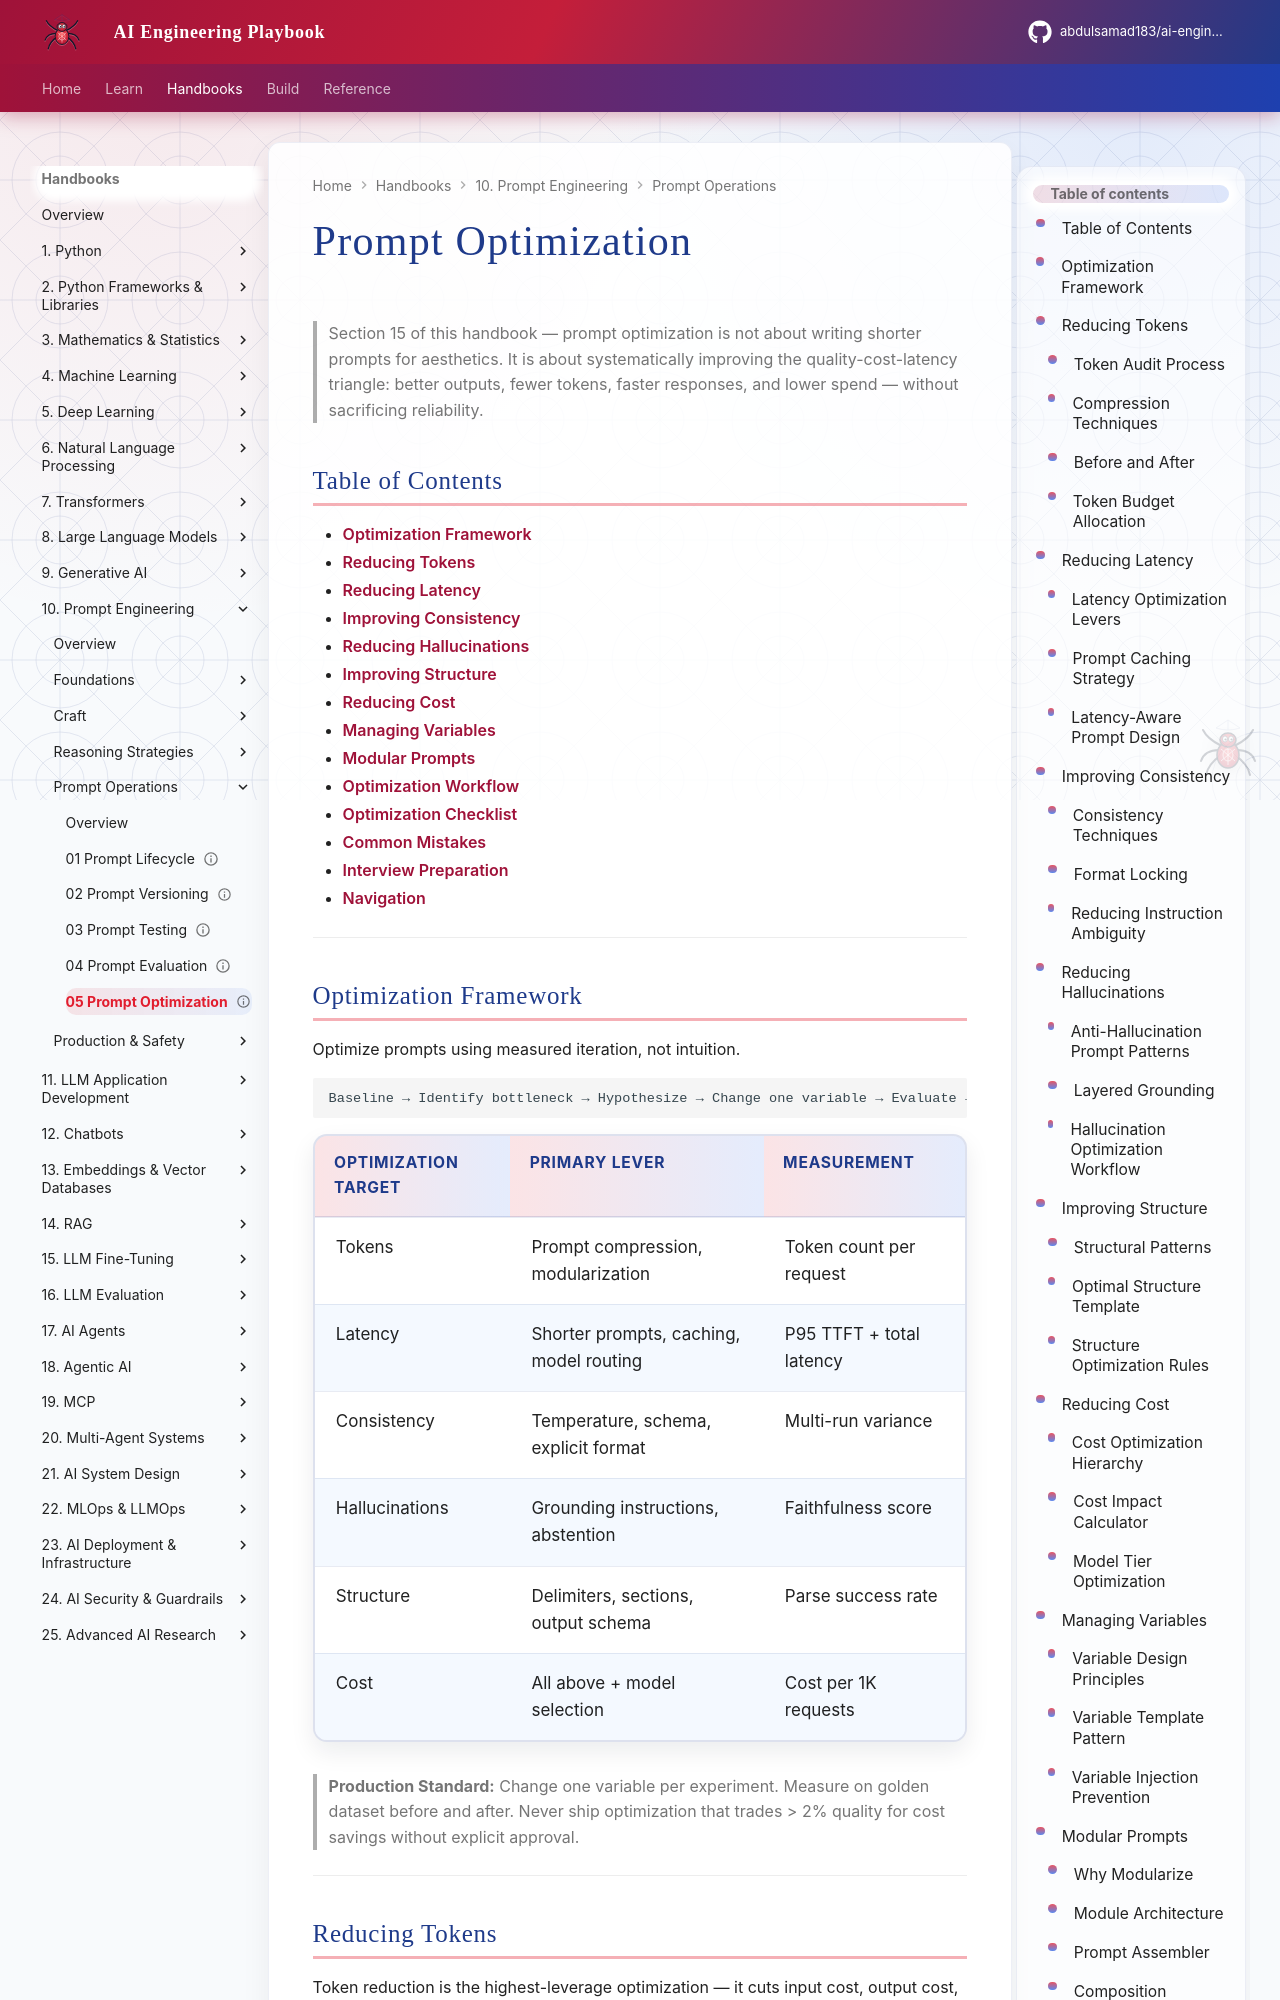

repository: abdulsamad183/ai-engineering-playbook · page: domains/prompt-engineering/prompt-operations/05-prompt-optimization/index.html · generator: mkdocs

---
title: "Prompt Optimization"
description: "Production guide to prompt optimization — reducing tokens and latency, improving consistency, reducing hallucinations, strengthening structure, lowering cost, managing variables, and building modular prompts."
domain: prompt-engineering
tags: [prompt, optimization, production, intermediate, cost, latency]
status: published
created: 2026-07-13
updated: 2026-07-13
version: "1.0"
related:
  - prompt-evaluation.md
  - prompt-testing.md
  - ../../llm-engineering/llm-cost-optimization.md
  - ../../llm-engineering/llm-performance-optimization.md
keywords: [prompt optimization, token reduction, modular prompts, hallucination reduction, prompt structure]
author: hp
---

# Prompt Optimization

> Section 15 of this handbook — prompt optimization is not about writing shorter prompts for aesthetics. It is about systematically improving the quality-cost-latency triangle: better outputs, fewer tokens, faster responses, and lower spend — without sacrificing reliability.

## Table of Contents

- [Optimization Framework](#optimization-framework)
- [Reducing Tokens](#reducing-tokens)
- [Reducing Latency](#reducing-latency)
- [Improving Consistency](#improving-consistency)
- [Reducing Hallucinations](#reducing-hallucinations)
- [Improving Structure](#improving-structure)
- [Reducing Cost](#reducing-cost)
- [Managing Variables](#managing-variables)
- [Modular Prompts](#modular-prompts)
- [Optimization Workflow](#optimization-workflow)
- [Optimization Checklist](#optimization-checklist)
- [Common Mistakes](#common-mistakes)
- [Interview Preparation](#interview-preparation)
- [Navigation](#navigation)

---
